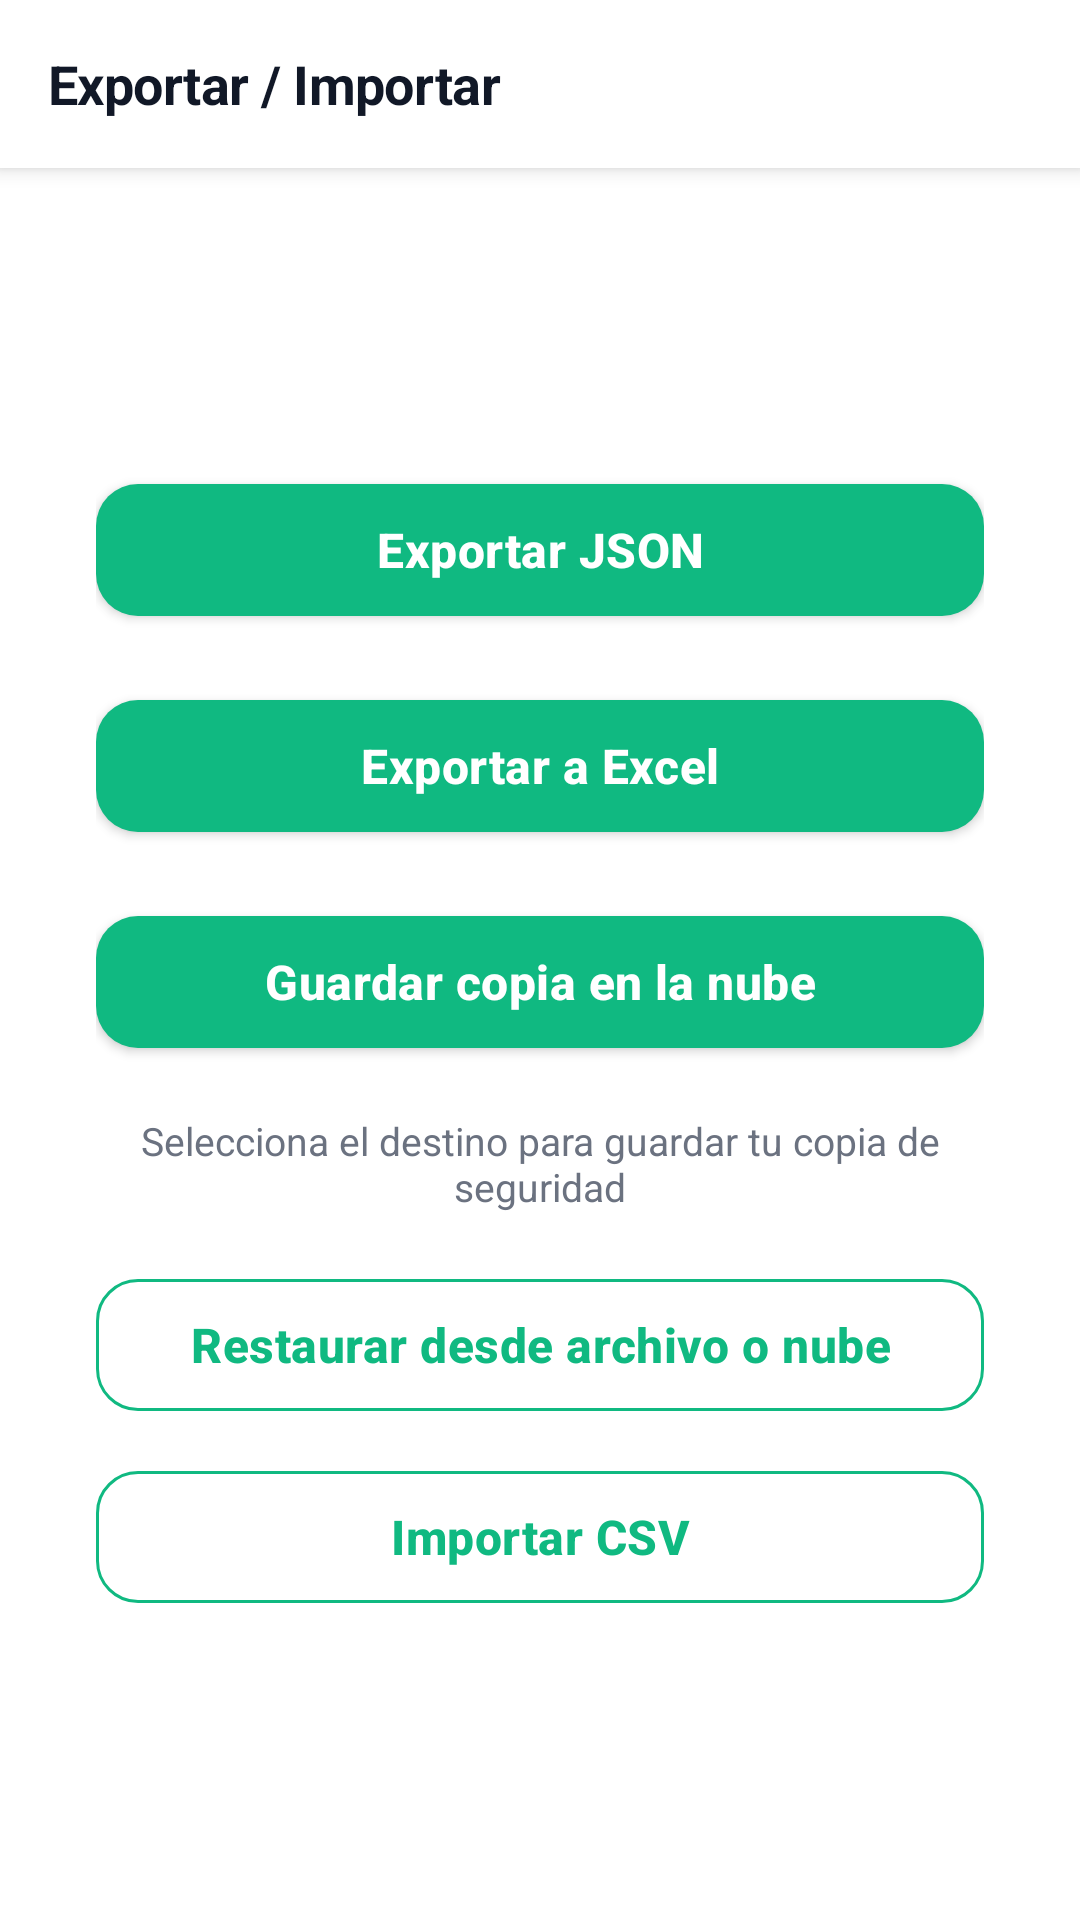

Android layout source for this screen:
<!-- AndroidManifest.xml: application theme Theme.OasisCheck -->
<!-- res/layout/activity_export.xml -->
<?xml version="1.0" encoding="utf-8"?>
<LinearLayout xmlns:android="http://schemas.android.com/apk/res/android"
    xmlns:app="http://schemas.android.com/apk/res-auto"
    android:layout_width="match_parent"
    android:layout_height="match_parent"
    android:orientation="vertical"
    android:background="@color/background">

    <com.google.android.material.appbar.MaterialToolbar
        android:id="@+id/toolbar"
        android:layout_width="match_parent"
        android:layout_height="56dp"
        android:background="@color/background"
        app:title="Exportar / Importar"
        app:titleTextAppearance="@style/Text.Heading"
        app:titleTextColor="@color/text_primary"
        app:navigationIcon="@drawable/ic_close"
        app:navigationIconTint="@color/text_secondary"
        style="@style/Widget.Toolbar.Minimal" />

    <LinearLayout
        android:layout_width="match_parent"
        android:layout_height="match_parent"
        android:orientation="vertical"
        android:gravity="center"
        android:padding="32dp">

        <com.google.android.material.button.MaterialButton
            android:id="@+id/btn_exportar"
            style="@style/Button.Primary"
            android:layout_width="match_parent"
            android:layout_height="56dp"
            android:text="Exportar JSON"
            android:textSize="16sp"
            android:layout_marginBottom="16dp"
            app:backgroundTint="@color/green_primary"/>

        <com.google.android.material.button.MaterialButton
            android:id="@+id/btn_exportar_excel"
            style="@style/Button.Primary"
            android:layout_width="match_parent"
            android:layout_height="56dp"
            android:text="Exportar a Excel"
            android:textSize="16sp"
            android:layout_marginBottom="16dp"
            app:backgroundTint="@color/green_primary"/>

        <com.google.android.material.button.MaterialButton
            android:id="@+id/btn_exportar_nube"
            style="@style/Button.Primary"
            android:layout_width="match_parent"
            android:layout_height="56dp"
            android:text="Guardar copia en la nube"
            android:textSize="16sp"
            android:layout_marginBottom="16dp"
            app:backgroundTint="@color/green_primary"/>

        <TextView
            android:layout_width="match_parent"
            android:layout_height="wrap_content"
            android:layout_marginBottom="16dp"
            android:gravity="center"
            android:text="Selecciona el destino para guardar tu copia de seguridad"
            android:textColor="@color/text_secondary"
            android:textSize="13sp"/>

        <com.google.android.material.button.MaterialButton
            android:id="@+id/btn_importar"
            style="@style/Button.Outline"
            android:layout_width="match_parent"
            android:layout_height="56dp"
            android:text="Restaurar desde archivo o nube"
            android:textSize="16sp"
            app:strokeColor="@color/green_primary"
            android:textColor="@color/green_primary"/>

        <com.google.android.material.button.MaterialButton
            android:id="@+id/btn_importar_csv"
            style="@style/Button.Outline"
            android:layout_width="match_parent"
            android:layout_height="56dp"
            android:layout_marginTop="8dp"
            android:text="Importar CSV"
            android:textSize="16sp"
            app:strokeColor="@color/green_primary"
            android:textColor="@color/green_primary"/>

    </LinearLayout>

</LinearLayout>
<!-- resources referenced by this layout -->
<resources>
  <color name="background">#FFFFFF</color>
  <color name="green_primary">#10B981</color>
  <color name="text_primary">#111827</color>
  <color name="text_secondary">#6B7280</color>
  <style name="Button.Outline" parent="Widget.MaterialComponents.Button.OutlinedButton">
          <item name="cornerRadius">14dp</item>
          <item name="strokeColor">@color/border_light</item>
          <item name="strokeWidth">1dp</item>
          <item name="android:textColor">@color/text_primary</item>
          <item name="android:textAllCaps">false</item>
          <item name="android:textSize">15sp</item>
          <item name="android:textStyle">bold</item>
          <item name="android:letterSpacing">0.01</item>
          <item name="rippleColor">@color/border_light</item>
      </style>
  <style name="Button.Primary" parent="Widget.MaterialComponents.Button">
          <item name="cornerRadius">14dp</item>
          <item name="backgroundTint">@color/green_primary</item>
          <item name="android:textColor">@color/white</item>
          <item name="android:textAllCaps">false</item>
          <item name="android:textSize">15sp</item>
          <item name="android:textStyle">bold</item>
          <item name="android:letterSpacing">0.01</item>
          <item name="rippleColor">@color/green_primary_light</item>
          <item name="strokeWidth">0dp</item>
      </style>
  <style name="Text.Heading">
          <item name="android:textColor">@color/text_primary</item>
          <item name="android:textSize">18sp</item>
          <item name="android:textStyle">bold</item>
          <item name="android:letterSpacing">-0.01</item>
      </style>
  <style name="Widget.Toolbar.Minimal" parent="Widget.MaterialComponents.Toolbar.Primary">
          <item name="android:background">@color/background</item>
          <item name="titleTextColor">@color/text_primary</item>
          <item name="elevation">0dp</item>
      </style>
  <style name="Theme.OasisCheck" parent="Theme.MaterialComponents.DayNight.NoActionBar">
          <item name="colorPrimary">@color/green_primary</item>
          <item name="colorPrimaryDark">@color/green_primary_dark</item>
          <item name="colorAccent">@color/green_primary</item>
          <item name="colorSecondary">@color/green_primary</item>
          <item name="colorOnSurface">@color/text_primary</item>
          <item name="android:statusBarColor">@color/status_bar</item>
          <item name="android:windowLightStatusBar">true</item>
          <item name="android:windowLightNavigationBar">true</item>
      </style>
  <color name="border_light">#E5E7EB</color>
  <color name="white">#FFFFFF</color>
  <color name="green_primary_light">#D1FAE5</color>
  <color name="green_primary_dark">#059669</color>
  <color name="status_bar">#FFFFFF</color>
</resources>
